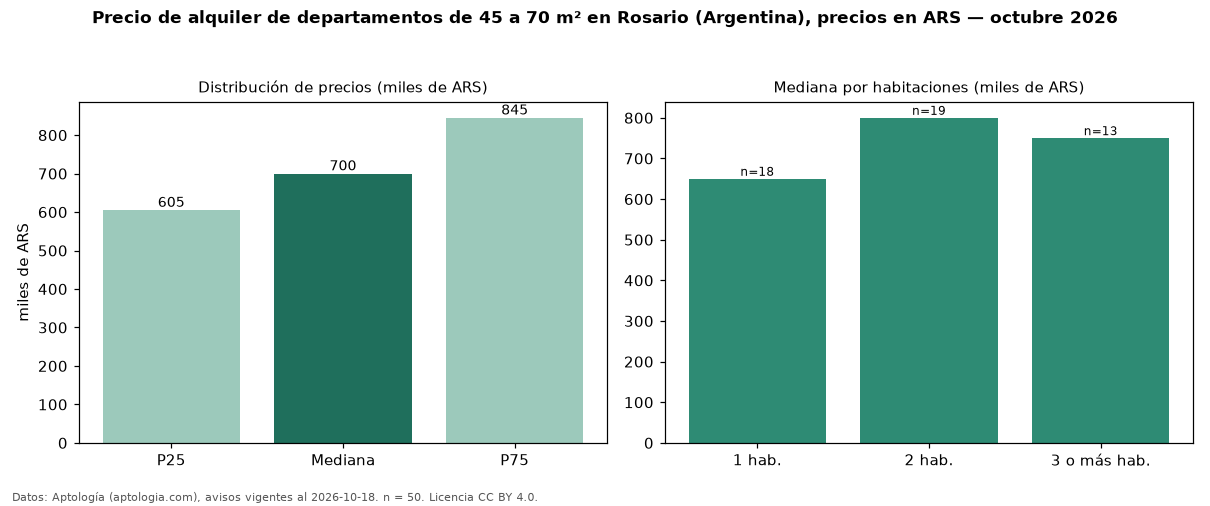

The table this chart was drawn from, first rows:
seccion, metrica, valor, moneda, n
filtro, area2, de 45 a 70 m², , 50
precio, p25, 605000, ARS, 50
precio, mediana, 700000, ARS, 50
precio, p75, 845000, ARS, 50
precio, minimo, 450000, ARS, 50
precio, maximo, 1200000, ARS, 50
m2, mediana_precio_m2, 13333, ARS, 49
m2, area_mediana_m2, 55.0, m2, 49
banos, mediana_banos, 1.0, , 
habitaciones, 1, 650000, ARS, 18
habitaciones, 2, 800000, ARS, 19
habitaciones, 3+, 750000, ARS, 13
fuente, fecha_datos, 2026-10-18, , 
fuente, atribucion, https://www.aptologia.com/ar/alquiler/ro…, , 
fuente, licencia, CC BY 4.0, , 
